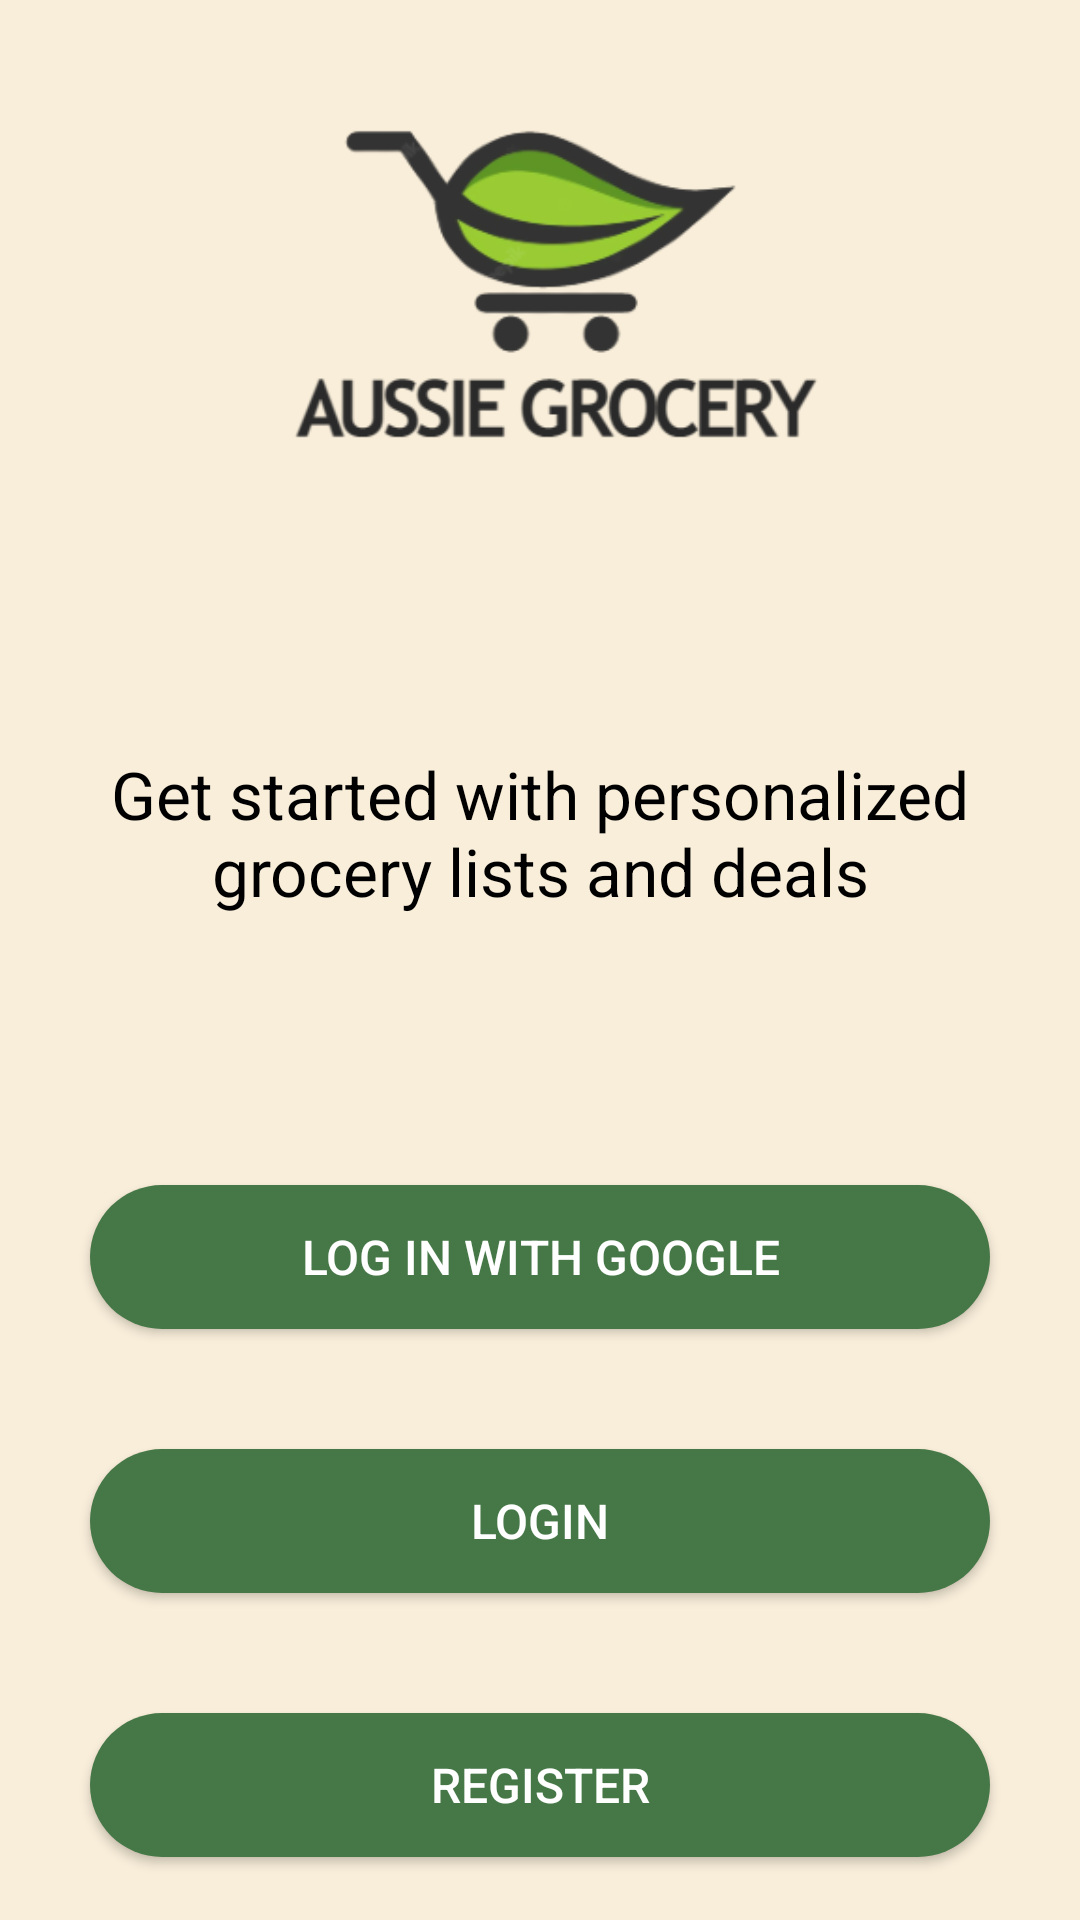

Layout XML and referenced resources for this Android screen:
<!-- AndroidManifest.xml: application theme Theme.AussieGroceryApp -->
<!-- res/layout/activity_screen2.xml -->
<?xml version="1.0" encoding="utf-8"?>
<RelativeLayout xmlns:android="http://schemas.android.com/apk/res/android"
    xmlns:app="http://schemas.android.com/apk/res-auto"
    android:layout_width="match_parent"
    android:layout_height="match_parent"
    android:background="#F9EEDA">

    <ImageView
        android:id="@+id/logo_image"
        android:layout_width="250dp"
        android:layout_height="250dp"
        android:layout_alignParentTop="true"
        android:layout_centerInParent="true"
        android:adjustViewBounds="true"
        android:scaleType="fitCenter"
        android:src="@drawable/logo" />

    <TextView
        android:id="@+id/title_text"
        android:layout_width="wrap_content"
        android:layout_height="wrap_content"
        android:layout_below="@+id/logo_image"
        android:layout_centerHorizontal="true"
        android:layout_marginTop="0dp"
        android:gravity="center"
        android:text="Get started with personalized grocery lists and deals"
        android:textColor="#000"
        android:textSize="22sp" />

    <Button
        android:id="@+id/google_login_button"
        android:layout_width="300dp"
        android:layout_height="wrap_content"
        android:layout_below="@+id/title_text"
        android:layout_centerHorizontal="true"
        android:layout_marginTop="90dp"
        android:background="@drawable/button_background"
        android:text="Log in with Google"
        android:textColor="#FFFFFF"
        android:textSize="16sp" />

    <Button
        android:id="@+id/login_button"
        android:layout_width="300dp"
        android:layout_height="wrap_content"
        android:layout_below="@+id/google_login_button"
        android:layout_centerHorizontal="true"
        android:layout_marginTop="40dp"
        android:background="@drawable/button_background"
        android:text="Login"
        android:textColor="#FFFFFF"
        android:textSize="16sp" />

    <Button
        android:id="@+id/register_button"
        android:layout_width="300dp"
        android:layout_height="wrap_content"
        android:layout_below="@+id/login_button"
        android:layout_centerHorizontal="true"
        android:layout_marginTop="40dp"
        android:background="@drawable/button_background"
        android:text="Register"
        android:textColor="#FFFFFF"
        android:textSize="16sp" />

</RelativeLayout>
<!-- resources referenced by this layout -->
<resources>
  <!-- drawable button_background (drawable) -->
  <shape xmlns:android="http://schemas.android.com/apk/res/android"
      android:shape="rectangle">
      <corners android:radius="50dp" />
      <solid android:color="#467847"/>
  </shape>
  <!-- drawable logo: png bitmap (drawable, 27906 bytes) -->
  <style name="Theme.AussieGroceryApp" parent="Theme.MaterialComponents.DayNight.DarkActionBar">
          
          <item name="colorPrimary">@color/purple_500</item>
          <item name="colorPrimaryVariant">@color/purple_700</item>
          <item name="colorOnPrimary">@color/white</item>
          
          <item name="colorSecondary">@color/teal_200</item>
          <item name="colorSecondaryVariant">@color/teal_700</item>
          <item name="colorOnSecondary">@color/black</item>
          
          <item name="android:statusBarColor">?attr/colorPrimaryVariant</item>
          
      </style>
  <color name="purple_500">#467847</color>
  <color name="purple_700">#214122</color>
  <color name="white">#467847</color>
  <color name="teal_200">#80CBC4</color>
  <color name="teal_700">#00796B</color>
  <color name="black">#000000</color>
</resources>
